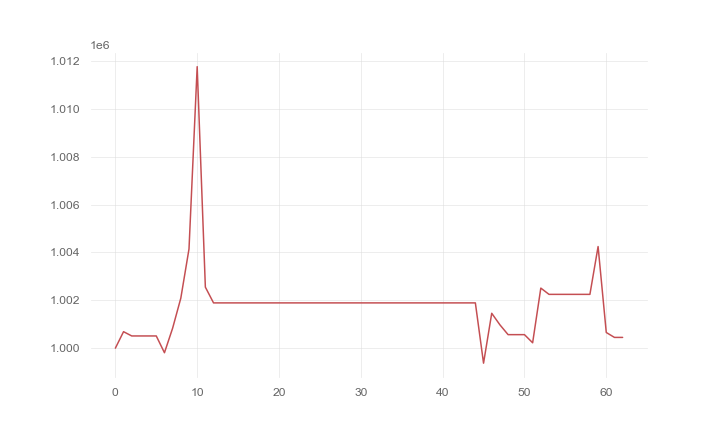

The data file committed next to this chart (first rows):
, 0
0, 1000000
1, 1000689
2, 1000510
3, 1000510
4, 1000510
5, 1000510
6, 999809
7, 1000836
8, 1002090
9, 1004143
10, 1011759
11, 1002549
12, 1001891
13, 1001891
14, 1001891
15, 1001891
16, 1001891
17, 1001891
18, 1001891
19, 1001891
20, 1001891
21, 1001891
22, 1001891
23, 1001891
24, 1001891
25, 1001891
26, 1001891
27, 1001891
28, 1001891
29, 1001891
30, 1001891
31, 1001891
32, 1001891
33, 1001891
34, 1001891
35, 1001891
36, 1001891
37, 1001891
38, 1001891
39, 1001891
40, 1001891
41, 1001891
42, 1001891
43, 1001891
44, 1001891
45, 999373
46, 1001457
47, 1000975
48, 1000565
49, 1000565
50, 1000565
51, 1000225
52, 1002510
53, 1002248
54, 1002248
55, 1002248
56, 1002248
57, 1002248
58, 1002248
59, 1004245
... 3 more rows
